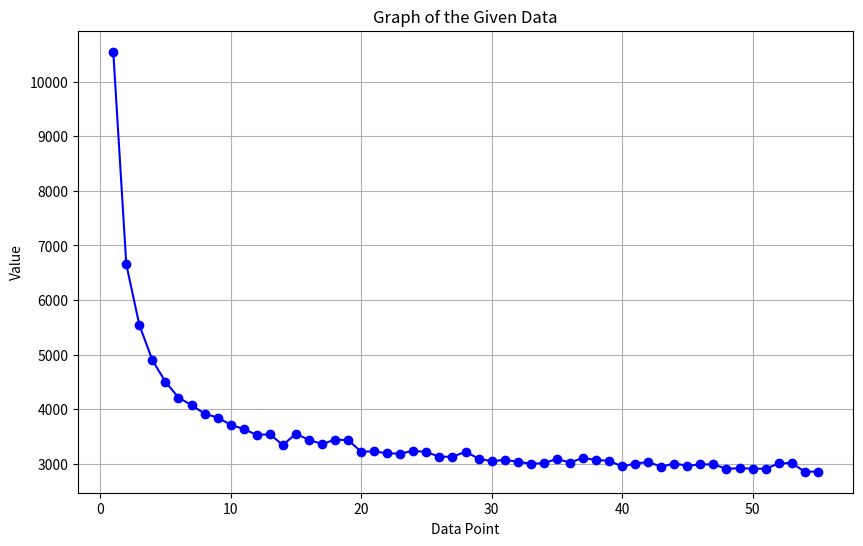

Write Python code to recreate this figure.
import matplotlib.pyplot as plt

# Given data
data = {
0: {'ner': 10546.425895624761},
1: {'ner': 6652.72248378432},
2: {'ner': 5542.616246172474},
3: {'ner': 4897.827914642215},
4: {'ner': 4503.188904072717},
5: {'ner': 4213.212944000517},
6: {'ner': 4076.325087832313},
7: {'ner': 3918.271991097553},
8: {'ner': 3847.070178806537},
9: {'ner': 3716.2932567113403},
10: {'ner': 3636.868628701963},
11: {'ner': 3529.946950293568},
12: {'ner': 3541.8000641371277},
13: {'ner': 3344.858985411456},
14: {'ner': 3550.8637674793313},
15: {'ner': 3438.442194877309},
16: {'ner': 3364.1404450468194},
17: {'ner': 3442.650850443313},
18: {'ner': 3435.4190461264734},
19: {'ner': 3223.921364476824},
20: {'ner': 3228.7135529270586},
21: {'ner': 3192.9380154532596},
22: {'ner': 3186.957862589281},
23: {'ner': 3240.320317383279},
24: {'ner': 3214.920784194401},
25: {'ner': 3131.7605871878104},
26: {'ner': 3129.7839715872556},
27: {'ner': 3222.124127361786},
28: {'ner': 3097.030475001603},
29: {'ner': 3047.1761954483245},
30: {'ner': 3073.844890678011},
31: {'ner': 3037.1938600092085},
32: {'ner': 3002.84227087288},
33: {'ner': 3011.276263670181},
34: {'ner': 3091.420358929258},
35: {'ner': 3023.599999261315},
36: {'ner': 3109.5225397562936},
37: {'ner': 3069.0402317092776},
38: {'ner': 3057.871894286312},
39: {'ner': 2952.1886178973587},
40: {'ner': 3006.339176165392},
41: {'ner': 3032.9468115507343},
42: {'ner': 2949.347172602272},
43: {'ner': 3005.54880661759},
44: {'ner': 2965.5880533468876},
45: {'ner': 2988.3686256830956},
46: {'ner': 2991.6024651652824},
47: {'ner': 2910.3077930349605},
48: {'ner': 2918.3316193819373},
49: {'ner': 2914.370009060001},
50: {'ner': 2908.7466810809806},
51: {'ner': 3006.9672569730374},
52: {'ner': 3016.827029750043},
53: {'ner': 2855.9775006126115},
54: {'ner': 2858.7741321821045},
}

# Extract the Y-axis values
y_values = [data[key]['ner'] for key in sorted(data.keys())]

# Create the plot
plt.figure(figsize=(10, 6))
plt.plot(range(1, len(data) + 1), y_values, marker='o', linestyle='-', color='b')

# Add labels and title
plt.xlabel('Data Point')
plt.ylabel('Value')
plt.title('Graph of the Given Data')

# Display the plot
plt.grid(True)
plt.show()
